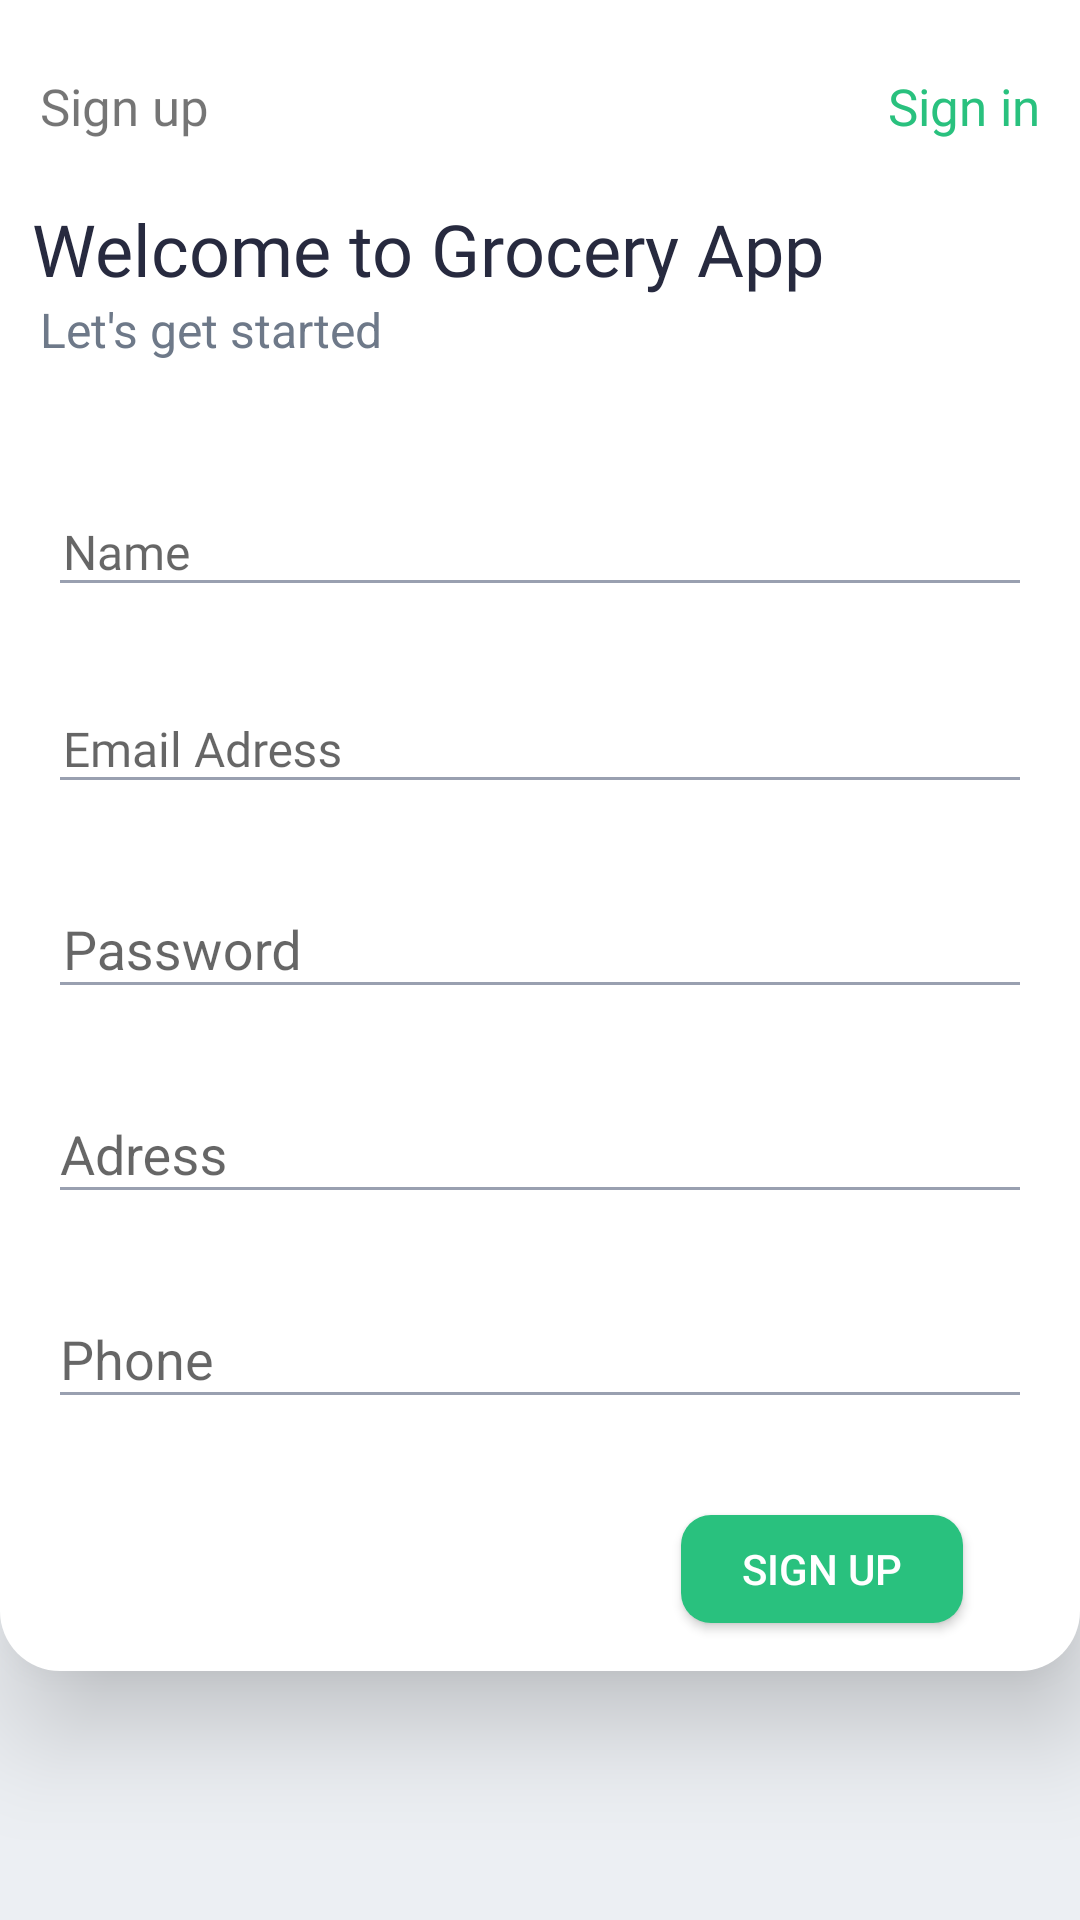

Layout XML and referenced resources for this Android screen:
<!-- AndroidManifest.xml: application theme AppTheme -->
<!-- res/layout/activity_register.xml -->
<?xml version="1.0" encoding="utf-8"?>
<androidx.constraintlayout.widget.ConstraintLayout xmlns:android="http://schemas.android.com/apk/res/android"
    xmlns:app="http://schemas.android.com/apk/res-auto"
    xmlns:tools="http://schemas.android.com/tools"
    android:layout_width="match_parent"
    android:layout_height="match_parent"
    android:background="#ECEFF3">


    <androidx.constraintlayout.widget.ConstraintLayout
        android:id="@+id/below"
        android:layout_width="match_parent"
        android:layout_height="wrap_content"
        android:background="@drawable/layout_bottom"
        android:elevation="20dp"
        app:layout_constraintBottom_toBottomOf="parent"
        app:layout_constraintEnd_toEndOf="parent"
        app:layout_constraintHorizontal_bias="1.0"
        app:layout_constraintStart_toStartOf="parent"
        app:layout_constraintTop_toTopOf="parent"
        app:layout_constraintVertical_bias="0.0">

        <TextView
            android:id="@+id/textView5"
            android:layout_width="wrap_content"
            android:layout_height="wrap_content"
            android:fontFamily="@font/medium"
            android:text="Sign up"
            android:textSize="17sp"
            app:layout_constraintBottom_toBottomOf="parent"
            app:layout_constraintEnd_toEndOf="parent"
            app:layout_constraintHorizontal_bias="0.044"
            app:layout_constraintStart_toStartOf="parent"
            app:layout_constraintTop_toTopOf="parent"
            app:layout_constraintVertical_bias="0.045" />

        <TextView
            android:id="@+id/txtSignIn_re"
            android:layout_width="wrap_content"
            android:layout_height="wrap_content"
            android:fontFamily="@font/medium"
            android:text="Sign in"
            android:textColor="@color/green"
            android:textSize="17sp"
            app:layout_constraintBottom_toBottomOf="parent"
            app:layout_constraintEnd_toEndOf="parent"
            app:layout_constraintHorizontal_bias="0.944"
            app:layout_constraintStart_toEndOf="@+id/textView5"
            app:layout_constraintTop_toTopOf="parent"
            app:layout_constraintVertical_bias="0.045" />

        <TextView
            android:id="@+id/textView7"
            android:layout_width="wrap_content"
            android:layout_height="wrap_content"
            android:layout_marginTop="20dp"
            android:fontFamily="@font/medium"
            android:text="Welcome to Grocery App"
            android:textColor="#272A3F"
            android:textSize="24sp"
            app:layout_constraintEnd_toEndOf="parent"
            app:layout_constraintHorizontal_bias="0.111"
            app:layout_constraintStart_toStartOf="parent"
            app:layout_constraintTop_toBottomOf="@+id/textView5" />

        <TextView
            android:id="@+id/textView8"
            android:layout_width="wrap_content"
            android:layout_height="wrap_content"
            android:fontFamily="r"
            android:text="Let's get started"
            android:textColor="#6E7989"
            android:textSize="16sp"
            app:layout_constraintEnd_toEndOf="parent"
            app:layout_constraintHorizontal_bias="0.054"
            app:layout_constraintStart_toStartOf="parent"
            app:layout_constraintTop_toBottomOf="@+id/textView7"
            tools:fontFamily="@font/regular" />

        <com.google.android.material.textfield.TextInputLayout
            android:id="@+id/tlFistName"
            android:layout_width="match_parent"
            android:layout_height="wrap_content"
            android:layout_marginStart="16dp"
            android:layout_marginTop="32dp"
            android:layout_marginEnd="16dp"
            app:layout_constraintTop_toBottomOf="@+id/textView8">

            <EditText
                android:id="@+id/edtFirtname"
                android:layout_width="match_parent"
                android:layout_height="wrap_content"
                android:backgroundTint="@color/gray_edittext"
                android:ems="10"
                android:fontFamily="@font/regular"
                android:hint="Name"
                android:inputType="textPersonName"
                android:paddingLeft="5dp"
                android:textColorHint="#99A0B0"
                android:textSize="16sp" />


        </com.google.android.material.textfield.TextInputLayout>

        <com.google.android.material.textfield.TextInputLayout
            android:id="@+id/tlEmail"
            android:layout_width="match_parent"
            android:layout_height="wrap_content"
            android:layout_marginStart="16dp"
            android:layout_marginTop="16dp"
            android:layout_marginEnd="16dp"
            app:layout_constraintTop_toBottomOf="@+id/tlFistName">

            <EditText
                android:id="@+id/edtEmailRegister"
                android:layout_width="match_parent"
                android:layout_height="wrap_content"
                android:backgroundTint="@color/gray_edittext"
                android:ems="10"
                android:fontFamily="@font/regular"
                android:hint="Email Adress"
                android:inputType="textEmailAddress"
                android:paddingLeft="5dp"
                android:textColorHint="#99A0B0"
                android:textSize="16sp" />

        </com.google.android.material.textfield.TextInputLayout>

        <com.google.android.material.textfield.TextInputLayout
            android:id="@+id/tlpass"
            android:layout_width="match_parent"
            android:layout_height="wrap_content"
            android:layout_marginStart="16dp"
            android:layout_marginTop="16dp"
            android:layout_marginEnd="16dp"
            app:layout_constraintTop_toBottomOf="@+id/tlEmail">

            <EditText
                android:id="@+id/edtPassR"
                android:layout_width="match_parent"
                android:layout_height="wrap_content"
                android:backgroundTint="@color/gray_edittext"
                android:ems="10"
                android:hint="Password"
                android:inputType="textPassword"
                android:paddingLeft="5dp"
                android:textColorHint="#99A0B0" />


        </com.google.android.material.textfield.TextInputLayout>

        <com.google.android.material.textfield.TextInputLayout
            android:id="@+id/tlAdress"
            android:layout_width="match_parent"
            android:layout_height="wrap_content"
            android:layout_marginStart="16dp"
            android:layout_marginTop="16dp"
            android:layout_marginEnd="16dp"
            app:layout_constraintTop_toBottomOf="@+id/tlpass">

            <EditText
                android:id="@+id/edtAdressR"
                android:layout_width="match_parent"
                android:layout_height="wrap_content"
                android:backgroundTint="@color/gray_edittext"
                android:ems="10"
                android:hint="Adress"
                android:inputType="text"
                android:textColorHint="#99A0B0" />

        </com.google.android.material.textfield.TextInputLayout>


        <com.google.android.material.textfield.TextInputLayout
            android:id="@+id/tlPhone"
            android:layout_width="match_parent"
            android:layout_height="wrap_content"
            android:layout_marginStart="16dp"
            android:layout_marginTop="16dp"
            android:layout_marginEnd="16dp"
            app:layout_constraintTop_toBottomOf="@+id/tlAdress">

            <EditText

                android:id="@+id/edtPhoneR"
                android:layout_width="match_parent"
                android:layout_height="wrap_content"
                android:layout_marginTop="28dp"
                android:backgroundTint="@color/gray_edittext"
                android:ems="10"
                android:hint="Phone"
                android:inputType="number" />

        </com.google.android.material.textfield.TextInputLayout>


        <Button
            android:id="@+id/btnRegister"
            android:layout_width="94dp"
            android:layout_height="36dp"
            android:layout_marginBottom="16dp"
            android:background="@drawable/button_green"
            android:text="SIGN UP"
            android:textAllCaps="false"
            android:layout_marginTop="32dp"
            android:textColor="@color/white"
            app:layout_constraintBottom_toBottomOf="parent"
            app:layout_constraintEnd_toEndOf="parent"
            app:layout_constraintHorizontal_bias="0.854"
            app:layout_constraintStart_toStartOf="parent"
            app:layout_constraintTop_toBottomOf="@+id/tlPhone"
            app:layout_constraintVertical_bias="0.781" />


    </androidx.constraintlayout.widget.ConstraintLayout>


</androidx.constraintlayout.widget.ConstraintLayout>
<!-- resources referenced by this layout -->
<resources>
  <color name="gray_edittext">#99A0B0</color>
  <color name="green">#29C17E</color>
  <color name="white">#FFFFFF</color>
  <!-- drawable button_green (drawable) -->
  <?xml version="1.0" encoding="utf-8"?>
  <shape android:shape="rectangle"
      xmlns:android="http://schemas.android.com/apk/res/android">
      <corners android:radius="10dp"></corners>
      <solid android:color="@color/green"></solid>
  
  </shape>
  <!-- drawable layout_bottom (drawable) -->
  <?xml version="1.0" encoding="utf-8"?>
  <shape xmlns:android="http://schemas.android.com/apk/res/android">
  <solid android:color="@color/white"></solid>
  <corners  android:topLeftRadius="0dp"
      android:topRightRadius="0dp"
      android:bottomLeftRadius="20dp"
      android:bottomRightRadius="20dp"
      ></corners>
  </shape>
  <style name="AppTheme" parent="Theme.AppCompat.Light.NoActionBar">
          
          <item name="colorPrimary">@color/green</item>
          <item name="colorPrimaryDark">@color/green</item>
          <item name="colorAccent">@color/colorAccent</item>
          <item name="android:windowFullscreen">false</item>
      </style>
  <color name="colorAccent">#54CD98</color>
</resources>
